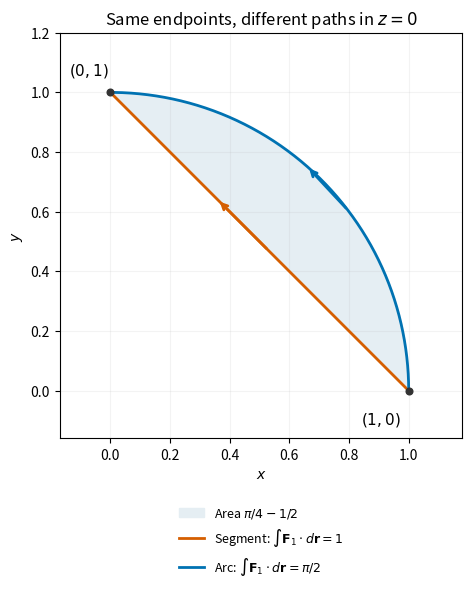

Reproduce this figure in Python. (Note: this script raises an exception after producing the figure.)
"""Original path-dependence diagram. Python 3.14; matplotlib 3.10.7, numpy 2.3.5.

Save the white PNG to cwd, normally the mirrored _media paper directory.
"""
from pathlib import Path
import matplotlib
matplotlib.use('Agg')
import matplotlib.pyplot as plt
import numpy as np

p=np.linspace(0,np.pi/2,500)
fig,ax=plt.subplots(figsize=(5.8,5.8),layout='constrained',facecolor='white')
x=np.linspace(0,1,500)
ax.fill_between(x,1-x,np.sqrt(1-x*x),color='#e5eef3',label=r'Area $\pi/4-1/2$')
ax.plot([1,0],[0,1],color='#d55e00',lw=2,label=r'Segment: $\int\mathbf{F}_1\cdot d\mathbf{r}=1$')
ax.plot(np.cos(p),np.sin(p),color='#0072b2',lw=2,label=r'Arc: $\int\mathbf{F}_1\cdot d\mathbf{r}=\pi/2$')
ax.annotate('',xy=(.36,.64),xytext=(.53,.47),arrowprops={'arrowstyle':'->','color':'#d55e00','lw':2})
ax.annotate('',xy=(np.cos(.85),np.sin(.85)),xytext=(np.cos(.65),np.sin(.65)),arrowprops={'arrowstyle':'->','color':'#0072b2','lw':2})
ax.scatter([1,0],[0,1],color='#333333',s=23,zorder=5)
ax.annotate('$(1,0)$',(1,0),xytext=(.84,-.11),fontsize=11)
ax.annotate('$(0,1)$',(0,1),xytext=(-.14,1.06),fontsize=11)
ax.set(xlabel='$x$',ylabel='$y$',xlim=(-.17,1.18),ylim=(-.16,1.2),title='Same endpoints, different paths in $z=0$')
ax.set_aspect('equal');ax.grid(alpha=.15)
ax.legend(loc='upper center',fontsize=9,bbox_to_anchor=(.5,-.14),frameon=False)
fig.savefig(Path(__file__).with_suffix('.png').name,dpi=160,facecolor='white')
